Image classification data set "dataset_combined" (Ethan-6626/chicken on GitHub). Class labels (2): diseased, normal.

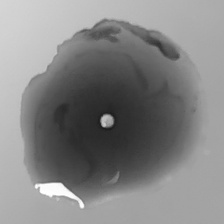
Label: normal

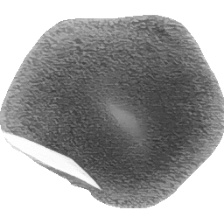
Label: diseased

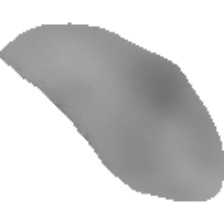
Label: normal

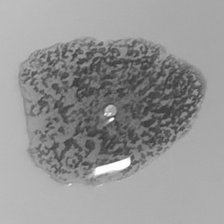
Label: diseased

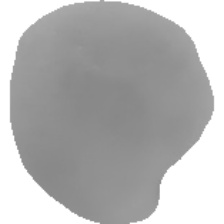
Label: normal

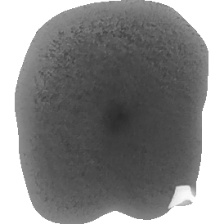
Label: diseased
